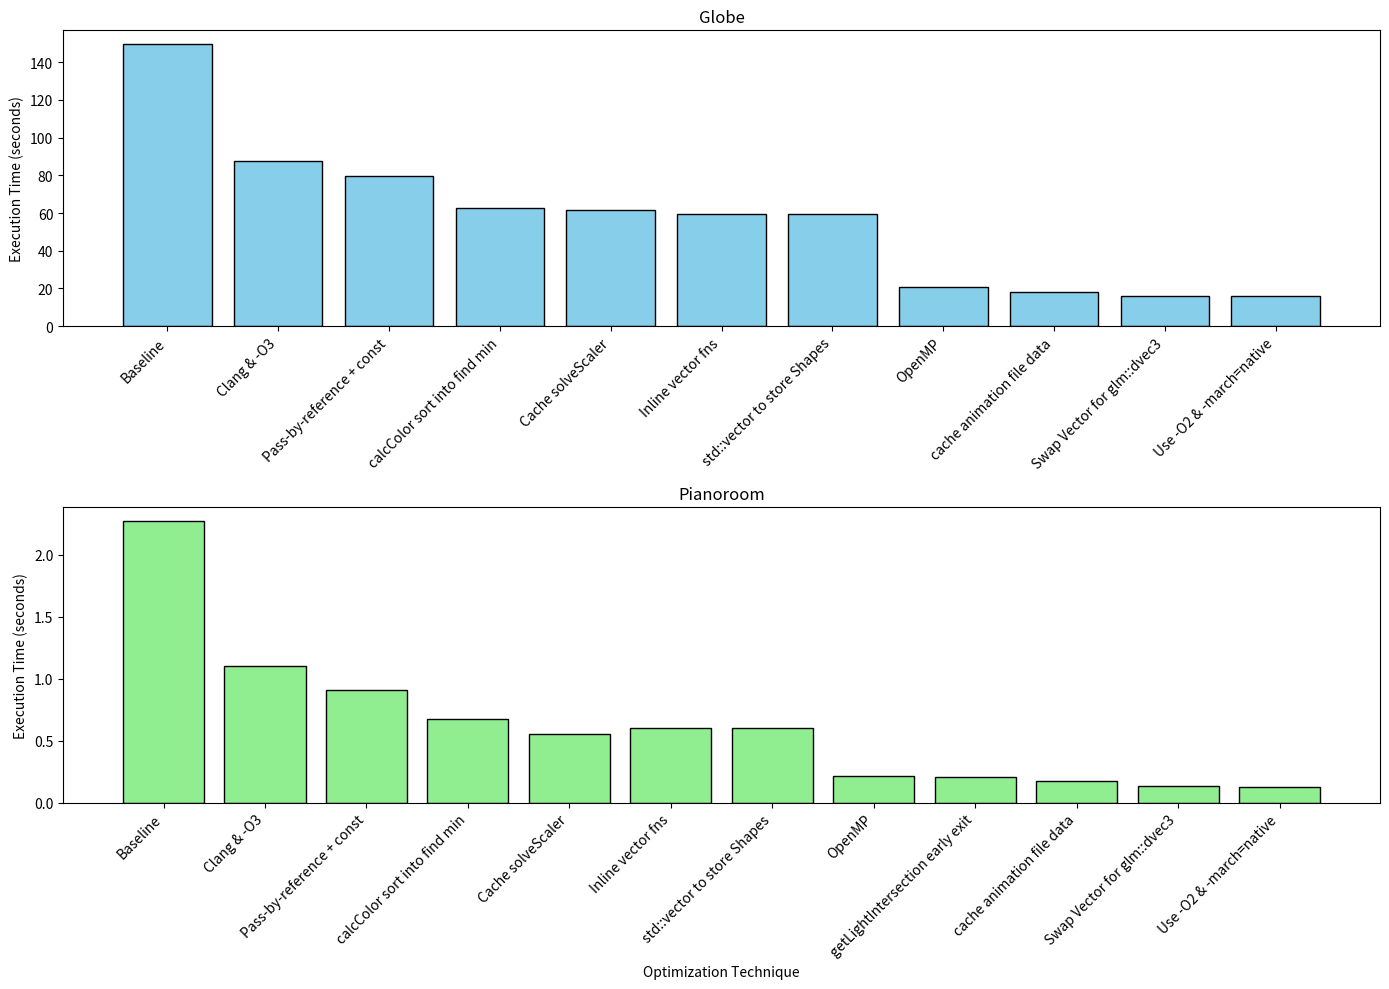

The script that saved this image:
import matplotlib.pyplot as plt
import numpy as np

globe_optimizations = {
    "Baseline": [149.432800, 149.078156, 149.200241, 149.456406, 149.838181],
    "Clang & -O3": [87.544670, 87.578232, 87.118912, 88.099012, 86.423901],
    "Pass-by-reference + const": [79.941566, 78.463921, 79.290189, 80.002810, 79.849910],
    "calcColor sort into find min": [62.837563, 62.669020, 63.991781, 62.147289, 62.312189],
    "Cache solveScaler": [61.650349, 61.493982, 61.629380, 61.638933, 61.500499],
    "Inline vector fns": [59.336449, 59.329853, 59.3289201, 59.339180, 59.330198],
    "std::vector to store Shapes": [59.582714, 59.572893, 59.580218, 59.582009, 59.609810],
    "OpenMP": [20.528299, 20.603994, 20.585447, 20.730810, 20.635468],
    "cache animation file data": [18.241960, 17.976510, 18.129013, 17.891272, 17.982912],
    "Swap Vector for glm::dvec3": [16.061337, 15.889606, 15.992389, 15.951021, 16.001291],
    "Use -O2 & -march=native": [15.997168, 16.070015, 16.010291, 15.893781, 15.982391]
}

pianoroom_optimizations = {
    "Baseline": [2.338898, 2.276867, 2.242707, 2.245594, 2.262816],
    "Clang & -O3": [1.097889, 1.109045, 1.103675, 1.100612, 1.106452],
    "Pass-by-reference + const": [0.902211, 0.906634, 0.915279, 0.910149, 0.907137],
    "calcColor sort into find min": [0.677787, 0.674361, 0.680516, 0.679136, 0.675707],
    "Cache solveScaler": [0.556714, 0.552245, 0.557643, 0.553557, 0.556254],
    "Inline vector fns": [0.600457, 0.599541, 0.607841, 0.606935, 0.601469],
    "std::vector to store Shapes": [0.597746, 0.600229, 0.602494, 0.601621, 0.600050],
    "OpenMP": [0.213480, 0.215623, 0.217733, 0.224879, 0.217462],
    "getLightIntersection early exit": [0.211994, 0.212027, 0.210880, 0.210315, 0.210534],
    "cache animation file data": [0.163746, 0.172653, 0.171921, 0.177115, 0.176974],
    "Swap Vector for glm::dvec3": [0.132569, 0.132404, 0.133807, 0.132101, 0.133420],
    "Use -O2 & -march=native": [0.130013, 0.129786, 0.130102, 0.129605, 0.131308]
}

fig, axs = plt.subplots(2, 1, figsize=(14, 10))

# Plot globe
labels1 = list(globe_optimizations.keys())
means1 = [np.mean(values) for values in globe_optimizations.values()]
x_positions1 = np.arange(len(labels1))

axs[0].bar(x_positions1, means1, capsize=5, color='skyblue', edgecolor='black')
axs[0].set_xticks(x_positions1)
axs[0].set_xticklabels(labels1, rotation=45, ha='right')
axs[0].set_ylabel("Execution Time (seconds)")
axs[0].set_title("Globe")

# Plot pianoroom
labels2 = list(pianoroom_optimizations.keys())
means2 = [np.mean(values) for values in pianoroom_optimizations.values()]
x_positions2 = np.arange(len(labels2))

axs[1].bar(x_positions2, means2, capsize=5, color='lightgreen', edgecolor='black')
axs[1].set_xticks(x_positions2)
axs[1].set_xticklabels(labels2, rotation=45, ha='right')
axs[1].set_xlabel("Optimization Technique")
axs[1].set_ylabel("Execution Time (seconds)")
axs[1].set_title("Pianoroom")

plt.tight_layout()
# plt.show()
plt.savefig('optimization_results.png', dpi=300, bbox_inches='tight')